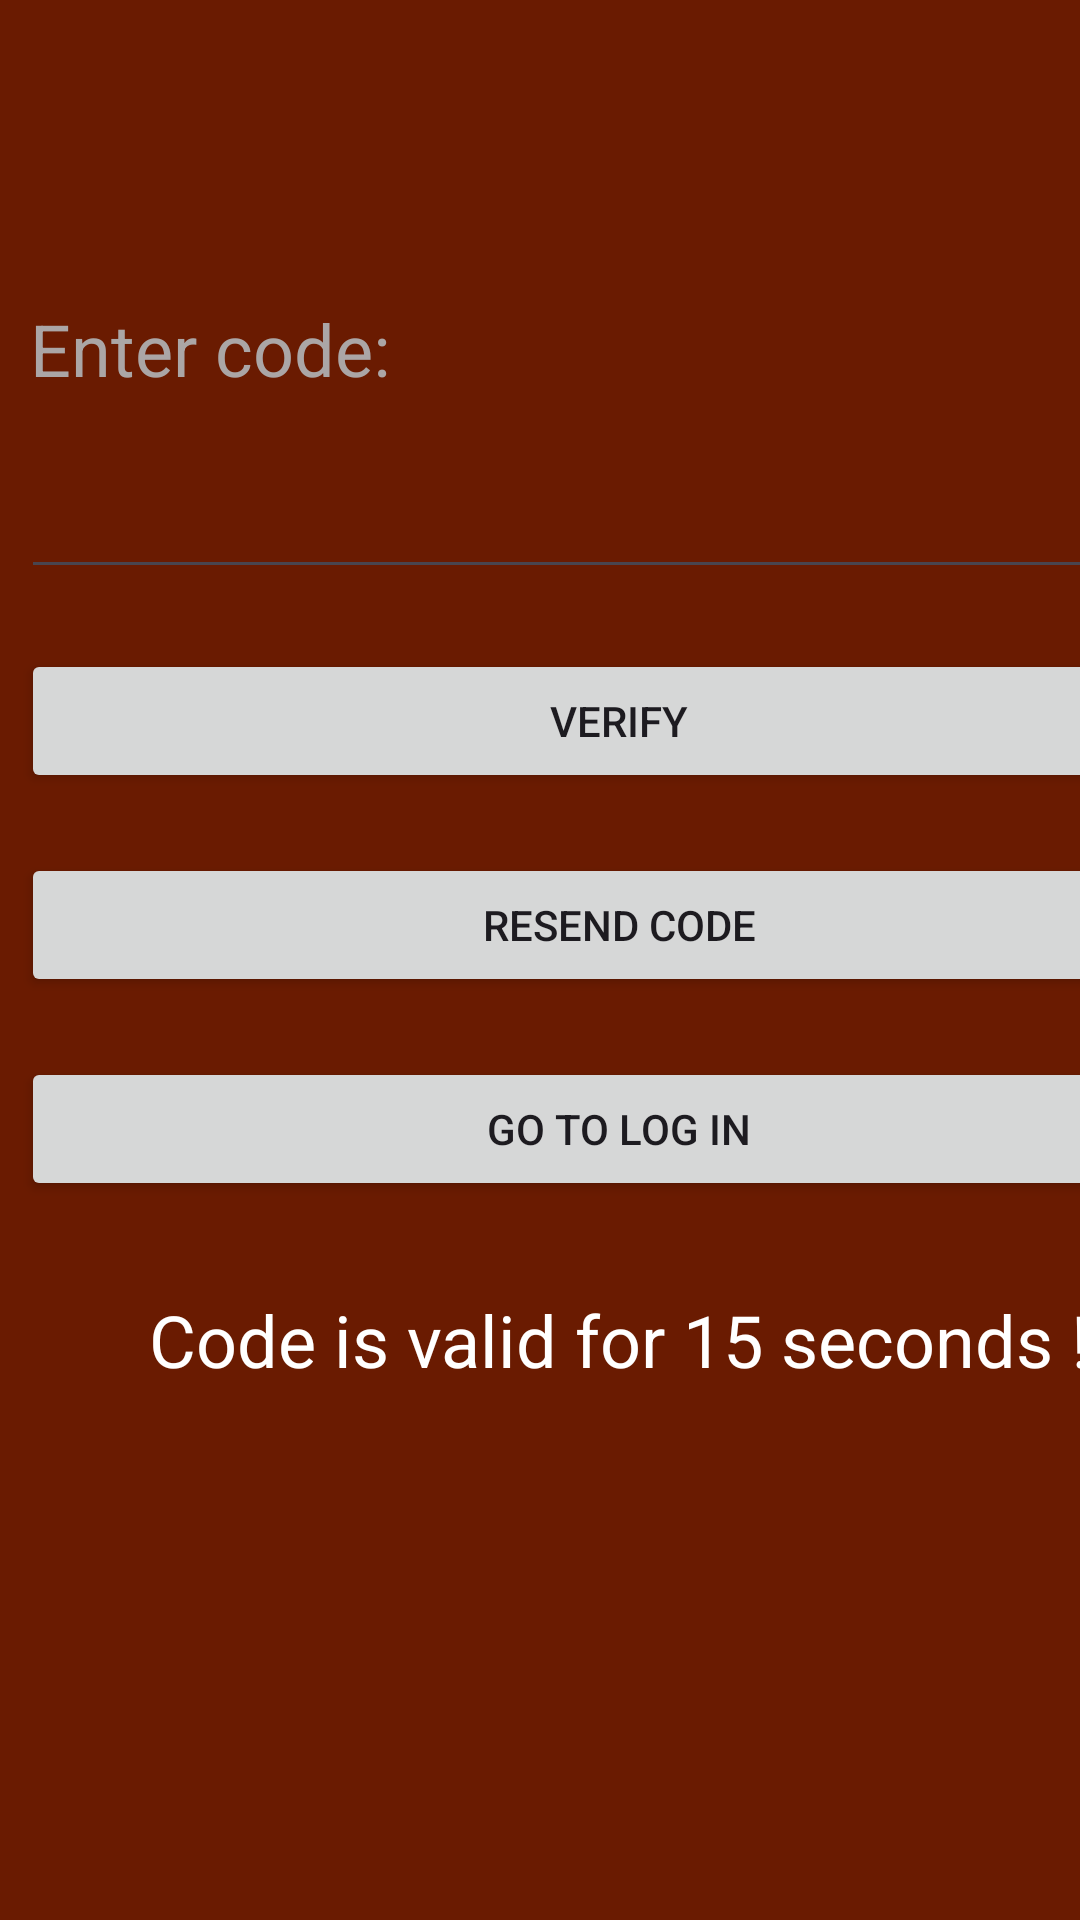

Android layout source for this screen:
<!-- AndroidManifest.xml: application theme Theme._2FApplication -->
<!-- res/layout/activity_code_verification_page.xml -->
<?xml version="1.0" encoding="utf-8"?>
<androidx.constraintlayout.widget.ConstraintLayout xmlns:android="http://schemas.android.com/apk/res/android"
    xmlns:app="http://schemas.android.com/apk/res-auto"
    xmlns:tools="http://schemas.android.com/tools"
    android:id="@+id/main"
    android:layout_width="match_parent"
    android:layout_height="match_parent"
    android:background="#6A1B01"
    tools:context=".CodeVerificationPage">

    <LinearLayout
        android:layout_width="413dp"
        android:layout_height="612dp"
        android:orientation="vertical"
        tools:layout_editor_absoluteX="-2dp"
        tools:layout_editor_absoluteY="1dp"
        tools:ignore="MissingConstraints">

        <ImageView
            android:id="@+id/imageView5"
            android:layout_width="match_parent"
            android:layout_height="wrap_content"
            app:srcCompat="@drawable/ic_launcher_foreground" />

        <TextView
            android:id="@+id/textView10"
            android:layout_width="match_parent"
            android:layout_height="wrap_content"
            android:layout_marginLeft="10dp"
            android:layout_marginTop="100dp"
            android:layout_marginRight="10dp"
            android:layout_marginBottom="20dp"
            android:text="Enter code:"
            android:textColor="#ABA6A6"
            android:textSize="24sp" />

        <EditText
            android:id="@+id/editTextCode"
            android:layout_width="match_parent"
            android:layout_height="wrap_content"
            android:layout_marginLeft="7dp"
            android:layout_marginRight="7dp"
            android:ems="10"
            android:inputType="number"
            android:textColor="#FFFFFF"
            android:textSize="20sp" />

        <Button
            android:id="@+id/btnVerify"
            android:layout_width="match_parent"
            android:layout_height="wrap_content"
            android:layout_marginLeft="7dp"
            android:layout_marginTop="20dp"
            android:layout_marginRight="7dp"
            android:text="Verify" />

        <Button
            android:id="@+id/btnResendCode"
            android:layout_width="match_parent"
            android:layout_height="wrap_content"
            android:layout_marginLeft="7dp"
            android:layout_marginTop="20dp"
            android:layout_marginRight="7dp"
            android:text="Resend code" />

        <Button
            android:id="@+id/btnGoToLogIn"
            android:layout_width="match_parent"
            android:layout_height="wrap_content"
            android:layout_marginLeft="7dp"
            android:layout_marginTop="20dp"
            android:layout_marginRight="7dp"
            android:text="Go to Log In" />

        <TextView
            android:id="@+id/textTimeRemaining"
            android:layout_width="match_parent"
            android:layout_height="wrap_content"
            android:layout_marginTop="30dp"
            android:text="Code is valid for 15 seconds !"
            android:textAlignment="center"
            android:textColor="#FFFFFF"
            android:textSize="24sp" />
    </LinearLayout>
</androidx.constraintlayout.widget.ConstraintLayout>
<!-- resources referenced by this layout -->
<resources>
  <style name="Theme._2FApplication" parent="Base.Theme._2FApplication" />
  <style name="Base.Theme._2FApplication" parent="Theme.Material3.DayNight.NoActionBar">
          
          
      </style>
</resources>
